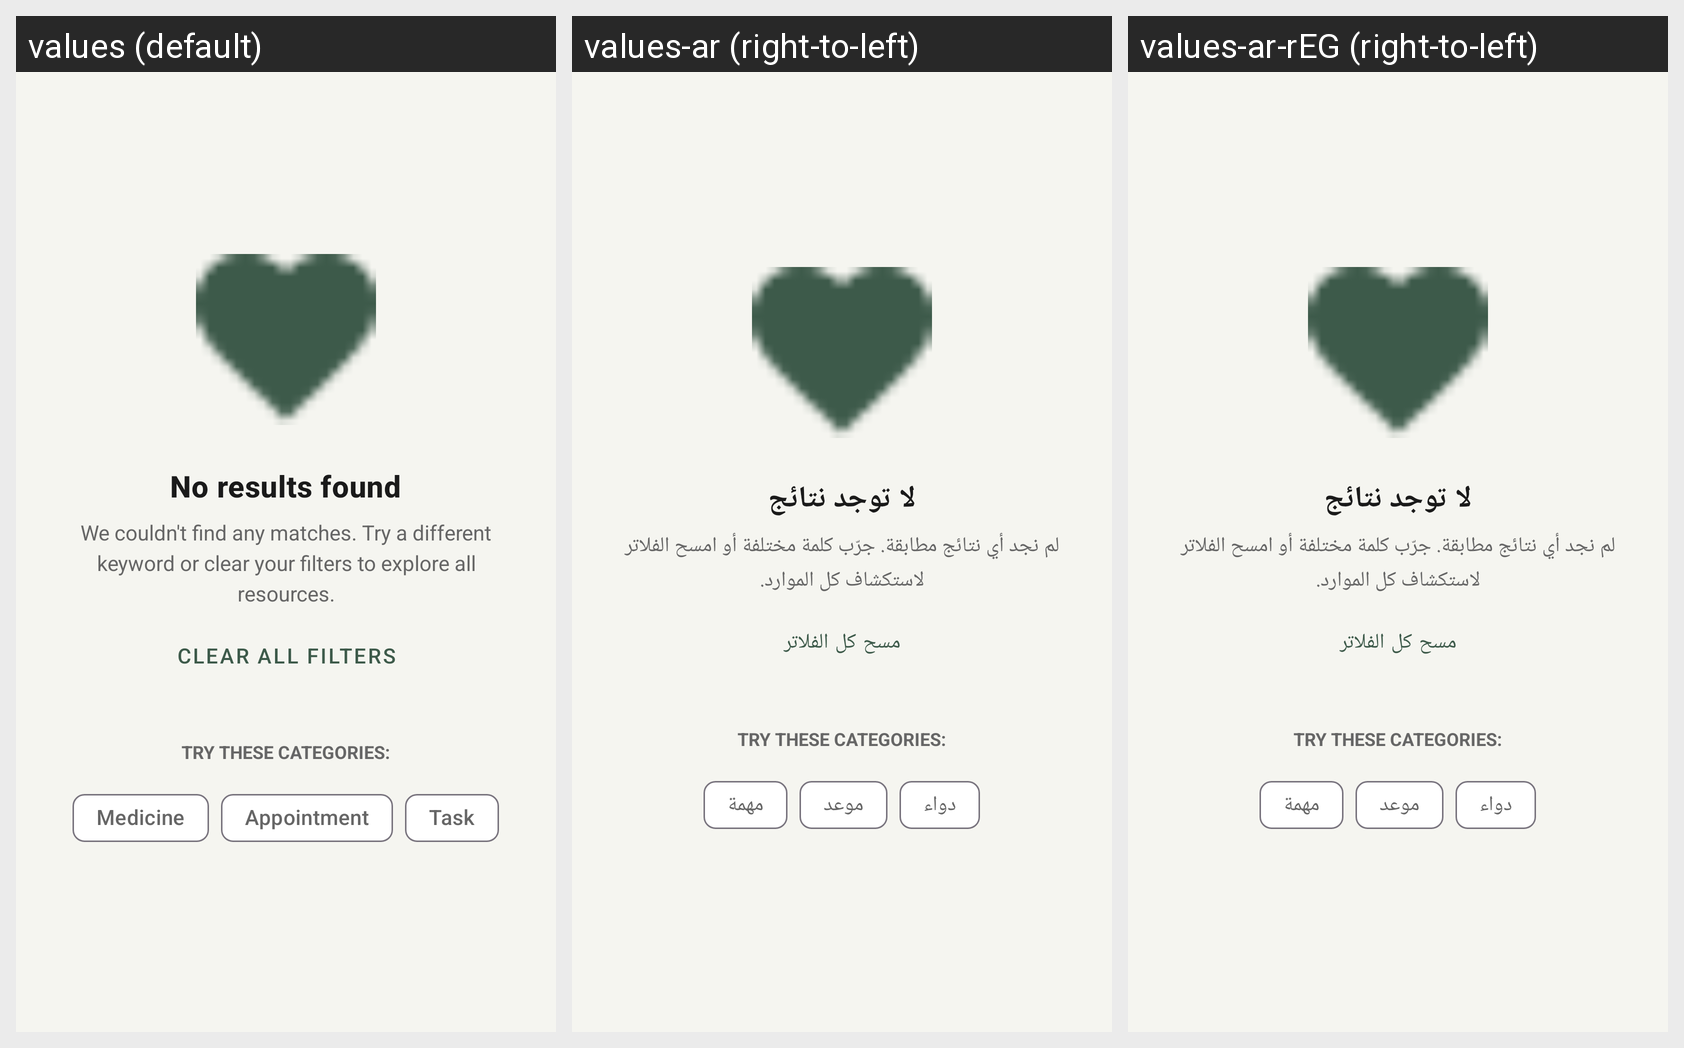

Here is an Android app screen in its default locale and in the app's own translations. Write out the translated-string differences for the strings that appear on this screen.
Android screen res/layout/fragment_no_result.xml rendered under 3 locales, left to right: values (default), values-ar (right-to-left), values-ar-rEG (right-to-left). Device: Nexus 5 (rendered at 1080×1920; each locale shown at half size, 540×960, under a caption strip naming it); theme Theme.SmartHealthReminder.
Strings drawn on this screen, with the default value and each locale's value (text and hints the layout hard-codes, and strings that could not be matched under every locale, appear in the picture but are not listed):

no_results_found
  values: No results found
  values-ar: لا توجد نتائج
  values-ar-rEG: لا توجد نتائج

clear_all_filters
  values: Clear all filters
  values-ar: مسح كل الفلاتر
  values-ar-rEG: مسح كل الفلاتر

medicine
  values: Medicine
  values-ar: دواء
  values-ar-rEG: دواء

appointment
  values: Appointment
  values-ar: موعد
  values-ar-rEG: موعد

task
  values: Task
  values-ar: مهمة
  values-ar-rEG: مهمة
